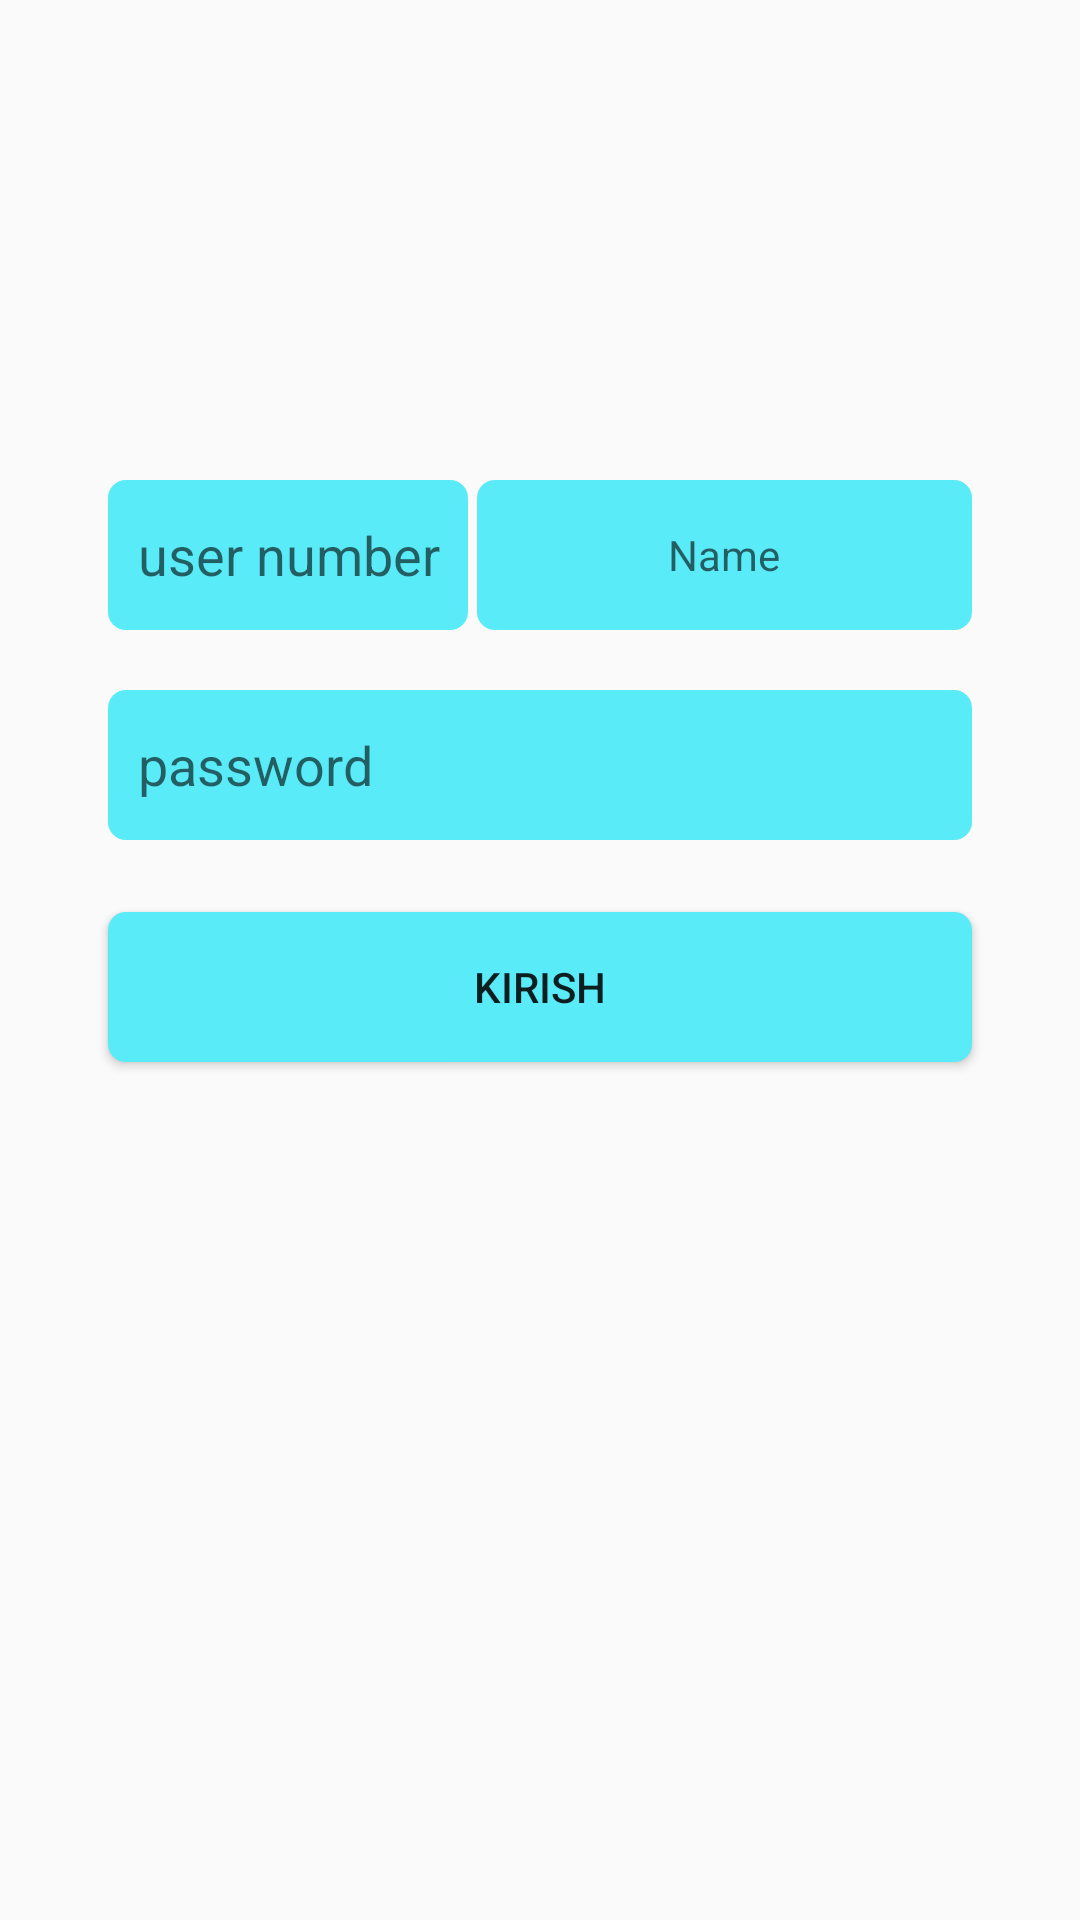

Write the Android layout XML for this screen, with the resource values it uses.
<!-- AndroidManifest.xml: application theme Theme.Topshiriq -->
<!-- res/layout/activity_login.xml -->
<?xml version="1.0" encoding="utf-8"?>
<androidx.constraintlayout.widget.ConstraintLayout
    xmlns:android="http://schemas.android.com/apk/res/android"
    xmlns:app="http://schemas.android.com/apk/res-auto"
    xmlns:tools="http://schemas.android.com/tools"
    android:layout_width="match_parent"
    android:layout_height="match_parent"
    tools:context=".Login">

    <EditText
        android:id="@+id/edilogusernum"
        android:layout_width="120dp"
        android:layout_height="50dp"
        android:ems="10"
        android:paddingStart="10dp"
        android:inputType="textPersonName"
        android:background="@drawable/bacgerundedittext"
        android:hint="user number"
        app:layout_constraintStart_toStartOf="@+id/guideline3"
        app:layout_constraintTop_toTopOf="@+id/guideline2"
        tools:ignore="Autofill,HardcodedText,RtlSymmetry" />

    <androidx.constraintlayout.widget.Guideline
        android:id="@+id/guideline2"
        android:layout_width="wrap_content"
        android:layout_height="wrap_content"
        android:orientation="horizontal"
        app:layout_constraintGuide_percent="0.25"/>

    <androidx.constraintlayout.widget.Guideline
        android:id="@+id/guideline3"
        android:layout_width="wrap_content"
        android:layout_height="wrap_content"
        android:orientation="vertical"
        app:layout_constraintGuide_percent="0.1"/>

    <TextView
        android:id="@+id/txtlogname"
        android:layout_width="0dp"
        android:layout_height="0dp"
        android:layout_marginStart="3dp"
        android:hint="@string/name"
        android:gravity="center"
        android:background="@drawable/bacgerundedittext"
        app:layout_constraintBottom_toBottomOf="@+id/edilogusernum"
        app:layout_constraintEnd_toStartOf="@+id/guideline4"
        app:layout_constraintStart_toEndOf="@+id/edilogusernum"
        app:layout_constraintTop_toTopOf="@+id/guideline2" />

    <androidx.constraintlayout.widget.Guideline
        android:id="@+id/guideline4"
        android:layout_width="wrap_content"
        android:layout_height="wrap_content"
        android:orientation="vertical"
        app:layout_constraintGuide_percent="0.9"/>

    <EditText
        android:id="@+id/edilogpass"
        android:layout_width="0dp"
        android:layout_height="50dp"
        android:paddingStart="10dp"
        android:paddingEnd="10dp"
        android:hint="password"
        android:layout_marginTop="20dp"
        android:background="@drawable/bacgerundedittext"
        android:ems="10"
        android:inputType="textPassword"
        app:layout_constraintEnd_toStartOf="@+id/guideline4"
        app:layout_constraintStart_toStartOf="@+id/guideline3"
        app:layout_constraintTop_toBottomOf="@+id/txtlogname"
        tools:ignore="Autofill,HardcodedText" />

    <Button
        android:id="@+id/btnsubmit"
        android:layout_width="0dp"
        android:layout_height="50dp"
        android:background="@drawable/bacgerundedittext"
        android:layout_marginTop="24dp"
        android:text="@string/kirish"
        app:layout_constraintEnd_toStartOf="@+id/guideline4"
        app:layout_constraintStart_toStartOf="@+id/guideline3"
        app:layout_constraintTop_toBottomOf="@+id/edilogpass" />

</androidx.constraintlayout.widget.ConstraintLayout>
<!-- resources referenced by this layout -->
<resources>
  <!-- drawable bacgerundedittext (drawable) -->
  <?xml version="1.0" encoding="utf-8"?>
  <shape xmlns:android="http://schemas.android.com/apk/res/android"
      android:shape="rectangle"
      android:padding="10dp">
  
      <solid android:color="#59EBF8" />
      <corners
          android:bottomRightRadius="6dp"
          android:bottomLeftRadius="6dp"
          android:topLeftRadius="6dp"
          android:topRightRadius="6dp" />
  </shape>
  <string name="kirish">Kirish</string>
  <string name="name">Name</string>
  <style name="Theme.Topshiriq" parent="Theme.AppCompat.Light.DarkActionBar">
          
          <item name="colorPrimary">@color/purple_500</item>
          <item name="colorPrimaryDark">@color/purple_700</item>
          <item name="colorAccent">@color/teal_200</item>
          
      </style>
  <color name="purple_500">#4697FB</color>
  <color name="purple_700">#52ADF3</color>
  <color name="teal_200">#FF03DAC5</color>
</resources>
